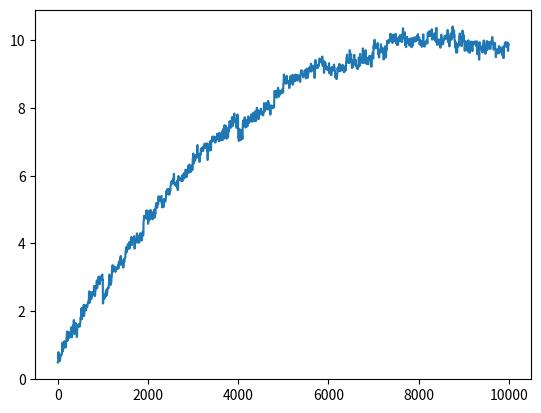

Reproduce this figure in Python.
import matplotlib.pyplot as plt
import numpy as np
import math

episode_count = 10000

rewards = np.random.rand(episode_count)


episode_10 = int(episode_count/10)
episode_100 = int(episode_count/100)
episode_1000 = int(episode_count/1000)

per_episode_noise = np.random.normal(0,0.4,episode_count)
per_10_episode_noise = np.random.normal(0,0.1,episode_10)
per_100_episode_noise = np.random.normal(0,0.1,episode_100)
per_1000_episode_noise = np.random.normal(0,0.1,episode_1000)
per_1000_episode_noise_2 = np.random.normal(0,0.2,episode_1000)

min_rewards = 0.0
max_rewards = 10.0

for index in range(episode_count):
    index_10 = int(index/10)
    index_100 = int(index/100)
    index_1000 = int(index/1000)
    rewards[index] = index*(max_rewards-min_rewards)/episode_count + per_episode_noise[index] + per_10_episode_noise[index_10] + per_100_episode_noise[index_100] + per_1000_episode_noise[index_1000] + per_1000_episode_noise_2[index_1000]
    rewards[index] = 10*math.tanh(index/4000) + per_10_episode_noise[index_10] + per_100_episode_noise[index_100] + per_1000_episode_noise[index_1000] + per_1000_episode_noise_2[index_1000]


plt.plot(rewards)
plt.show()